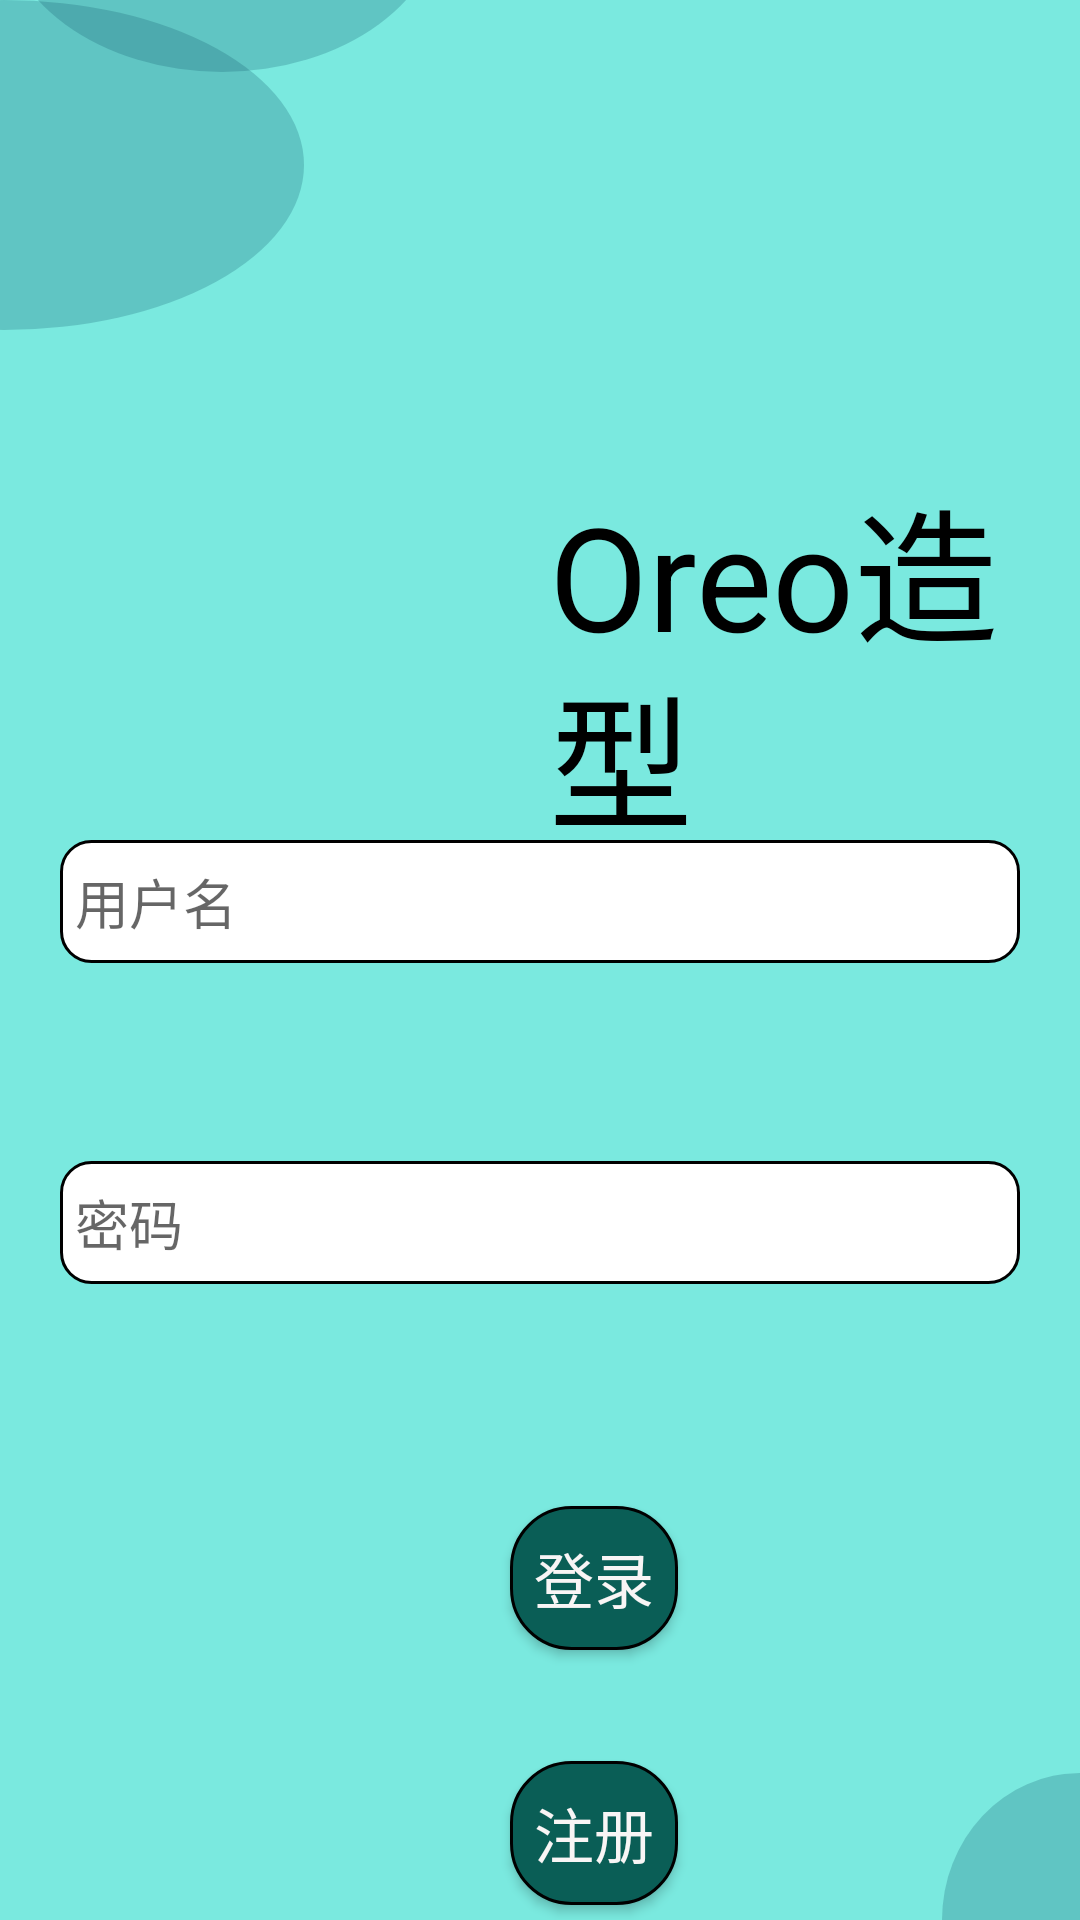

This screen was rendered from an Android layout file. Write that file and the resources it references.
<!-- AndroidManifest.xml: application theme Theme.AI_Fashion -->
<!-- res/layout/activity_home_page.xml -->
<?xml version="1.0" encoding="utf-8"?>
<RelativeLayout
    xmlns:android="http://schemas.android.com/apk/res/android"
    android:id="@+id/home_page"
    android:layout_width="fill_parent"
    android:layout_height="fill_parent"
    android:clipToOutline="true"
    android:background="@color/welcome_background">


    <EditText
        android:id="@+id/input_user_name"
        android:layout_width="400dp"
        android:layout_height="41dp"
        android:layout_centerHorizontal="true"
        android:layout_marginStart="64dp"
        android:layout_marginLeft="5dp"
        android:layout_marginTop="280dp"
        android:layout_marginEnd="35dp"
        android:layout_marginBottom="410dp"
        android:background="@drawable/log_in_box"
        android:hint="@string/input_user_account"
        android:maxLines="1"
        android:padding="5dp"
        />

    <EditText
        android:id="@+id/input_user_password"
        android:layout_width="400dp"
        android:layout_height="41dp"
        android:layout_centerHorizontal="true"
        android:layout_marginStart="64dp"
        android:layout_marginLeft="5dp"
        android:layout_marginTop="387dp"
        android:layout_marginEnd="35dp"
        android:layout_marginBottom="282dp"
        android:background="@drawable/log_in_box"
        android:hint="@string/input_user_password"
        android:maxLines="1"
        android:padding="5dp"
        />

    <TextView
        android:id="@+id/oero"
        android:layout_width="wrap_content"
        android:layout_height="wrap_content"
        android:layout_alignParentLeft="true"
        android:layout_alignParentTop="true"
        android:layout_marginLeft="183dp"
        android:layout_marginTop="155dp"
        android:gravity="left|top"
        android:lineSpacingExtra="-7.6dp"
        android:text="@string/title_oreo"
        android:textAppearance="@style/titleFont"
        android:textFontWeight="400" />

    <View
        android:id="@+id/ellipse8"
        android:layout_width="92dp"
        android:layout_height="98dp"
        android:layout_alignParentEnd="true"
        android:layout_alignParentBottom="true"
        android:layout_marginEnd="0dp"
        android:layout_marginBottom="0dp"
        android:background="@drawable/ic_ellipse8"
        android:clipToOutline="true"
        android:rotation="180" />

    <View
        android:id="@+id/ellipse4"
        android:layout_width="200dp"
        android:layout_height="200dp"
        android:layout_alignParentStart="true"
        android:layout_alignParentTop="true"
        android:layout_marginStart="-99dp"
        android:layout_marginBottom="530dp"
        android:background="@drawable/ic_ellipse4"
        android:clipToOutline="true" />

    <View
        android:id="@+id/ellipse5"
        android:layout_width="200dp"
        android:layout_height="200dp"
        android:layout_alignParentTop="true"
        android:layout_alignParentStart="true"
        android:layout_marginTop="-85dp"
        android:layout_marginEnd="212dp"
        android:layout_marginBottom="616dp"
        android:background="@drawable/ic_ellipse5"
        android:clipToOutline="true" />

    <Button
        android:id="@+id/register_button"
        android:layout_width="106dp"
        android:layout_height="wrap_content"
        android:layout_alignParentStart="true"
        android:layout_alignParentTop="true"
        android:layout_marginStart="170dp"
        android:layout_marginTop="587dp"
        android:layout_marginEnd="134dp"
        android:text="@string/register"
        android:textSize="20dp"
        android:textAppearance="@style/homepage_botton_font"
        android:background="@drawable/homepage_botton" />

    <Button
        android:id="@+id/login_button"
        android:layout_width="106dp"
        android:layout_height="wrap_content"
        android:layout_alignParentStart="true"
        android:layout_alignParentTop="true"
        android:layout_marginStart="170dp"
        android:layout_marginTop="502dp"
        android:layout_marginEnd="134dp"
        android:layout_marginBottom="181dp"
        android:text="@string/login"
        android:textSize="20dp"
        android:textAppearance="@style/homepage_botton_font"
        android:background="@drawable/homepage_botton" />





</RelativeLayout>
<!-- resources referenced by this layout -->
<resources>
  <color name="welcome_background">#8D15DDCA</color>
  <!-- drawable homepage_botton (drawable) -->
  <?xml version="1.0" encoding="utf-8"?>
  <shape
      xmlns:android="http://schemas.android.com/apk/res/android"
      android:shape="rectangle">
      <solid android:color="#0A5E56"/>
      <corners android:radius="20dp"/>
      <stroke android:width="1dp"
          android:color="@color/black"/>
  </shape>
  
  
  <!-- drawable ic_ellipse4 (drawable) -->
  <?xml version="1.0" encoding="utf-8"?>
  <vector
      xmlns:android=
          "http://schemas.android.com/apk/res/android"
      xmlns:aapt=
          "http://schemas.android.com/aapt"
      android:width=
          "200dp"
      android:height=
          "200dp"
      android:viewportWidth=
          "200"
      android:viewportHeight=
          "200">
      <path
          android:pathData=
              "M0,100a100,100 0 1 0 200,0a100,100 0 1 0 -200,0Z"
          android:fillColor=
              "#17586E"
          android:fillAlpha=
              "0.25"/>
  </vector>
  <!-- drawable ic_ellipse5 (drawable) -->
  <?xml version="1.0" encoding="utf-8"?>
  <vector
      xmlns:android=
          "http://schemas.android.com/apk/res/android"
      xmlns:aapt=
          "http://schemas.android.com/aapt"
      android:width=
          "200dp"
      android:height=
          "200dp"
      android:viewportWidth=
          "200"
      android:viewportHeight=
          "200">
      <path
          android:pathData=
              "M0,100a100,100 0 1 0 200,0a100,100 0 1 0 -200,0Z"
          android:fillColor=
              "#17586E"
          android:fillAlpha=
              "0.25"/>
  </vector>
  <!-- drawable ic_ellipse8 (drawable) -->
  <?xml version="1.0" encoding="utf-8"?>
      <vector
          xmlns:android=
              "http://schemas.android.com/apk/res/android"
          xmlns:aapt=
              "http://schemas.android.com/aapt"
          android:width=
              "64dp"
          android:height=
              "64dp"
          android:viewportWidth=
              "64"
          android:viewportHeight=
              "64">
          <path
              android:pathData=
                  "M-32,0a32,32 0 1 0 64,0a32,32 0 1 0 -64,0Z"
              android:fillColor=
                  "#17586E"
              android:fillAlpha=
                  "0.25"/>
      </vector>
  <!-- drawable log_in_box (drawable) -->
  <?xml version="1.0" encoding="utf-8"?>
  <shape
      xmlns:android="http://schemas.android.com/apk/res/android"
      android:shape="rectangle">
      <solid android:color="#FFFFFF"/>
      <stroke android:width="1dp"
          android:color="@color/black"/>
      <corners android:radius="10dp"/>
  </shape>
  <string name="input_user_account">用户名</string>
  <string name="input_user_password">密码</string>
  <string name="login">登录</string>
  <string name="register">注册</string>
  <string name="title_oreo">Oreo造型</string>
  <style name="homepage_botton_font">
          <item name="android:textSize">14px
          </item>
          <item name="android:textColor">#F8F5F5
          </item>
      </style>
  <style name="titleFont">
          <item name="android:textSize">48sp
          </item>
          <item name="android:textColor">#000000
          </item>
      </style>
  <style name="Theme.AI_Fashion" parent="Theme.MaterialComponents.Light.NoActionBar.Bridge">
          
          <item name="colorPrimary">@color/purple_500</item>
          <item name="colorPrimaryVariant">@color/purple_700</item>
          <item name="colorOnPrimary">@color/white</item>
          
          <item name="colorSecondary">@color/teal_200</item>
          <item name="colorSecondaryVariant">@color/teal_700</item>
          <item name="colorOnSecondary">@color/black</item>
          
          <item name="android:statusBarColor">?attr/colorPrimaryVariant</item>
          
      </style>
  <color name="black">#FF000000</color>
  <color name="purple_500">#FF6200EE</color>
  <color name="purple_700">#FF3700B3</color>
  <color name="white">#FFFFFFFF</color>
  <color name="teal_200">#FF03DAC5</color>
  <color name="teal_700">#FF018786</color>
</resources>
